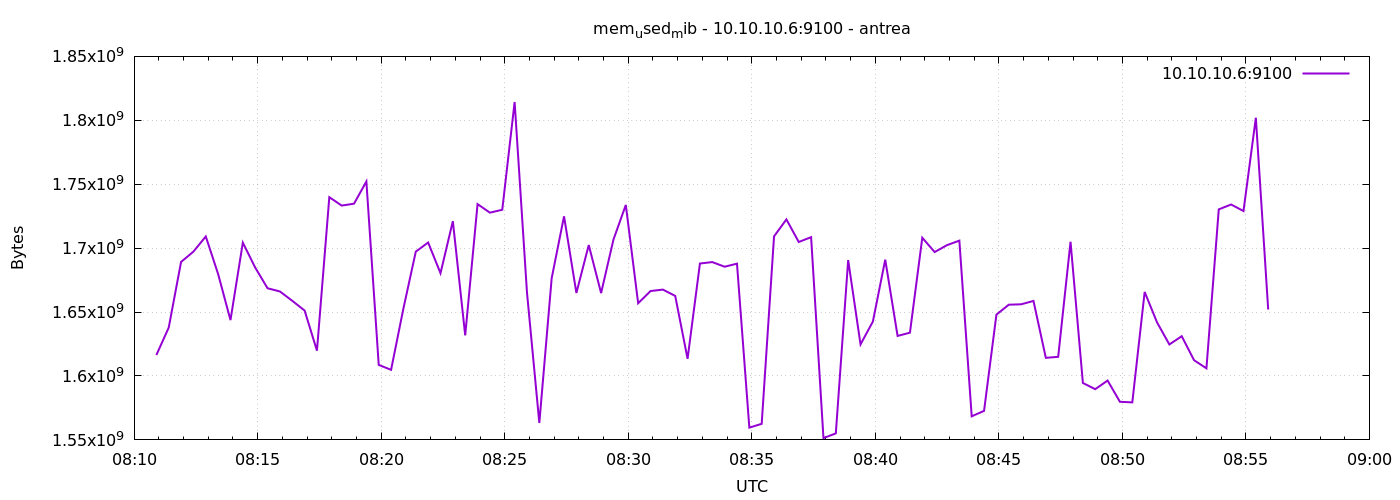

The table this chart was drawn from, first rows:
1777018254	1616371712
1777018284	1637818368
1777018314	1689214976
1777018344	1697280000
1777018374	1709150208
1777018404	1679732736
1777018434	1643716608
1777018464	1704312832
1777018494	1684803584
1777018524	1668628480
1777018554	1666121728
1777018584	1658802176
1777018614	1651183616
1777018644	1619820544
1777018674	1739845632
1777018704	1733300224
1777018734	1734766592
1777018764	1752117248
1777018794	1608663040
1777018824	1604808704
1777018854	1652879360
1777018884	1697275904
1777018914	1704394752
1777018944	1680388096
1777018974	1721094144
1777019004	1631748096
1777019034	1734438912
1777019064	1727754240
1777019094	1730031616
1777019124	1814306816
1777019154	1665294336
1777019184	1563250688
1777019214	1676468224
1777019244	1724899328
1777019274	1664913408
1777019304	1702416384
1777019334	1664851968
1777019364	1706676224
1777019394	1733779456
1777019424	1656889344
1777019454	1666428928
1777019484	1667579904
1777019514	1662627840
1777019544	1613443072
1777019574	1687973888
1777019604	1689096192
1777019634	1685467136
1777019664	1687851008
1777019694	1559605248
1777019724	1562570752
1777019754	1709215744
1777019784	1722478592
1777019814	1704800256
1777019844	1708589056
1777019874	1551409152
1777019904	1555107840
1777019934	1690640384
1777019964	1624707072
1777019994	1642561536
1777020024	1690984448
1777020054	1631334400
... 30 more rows
